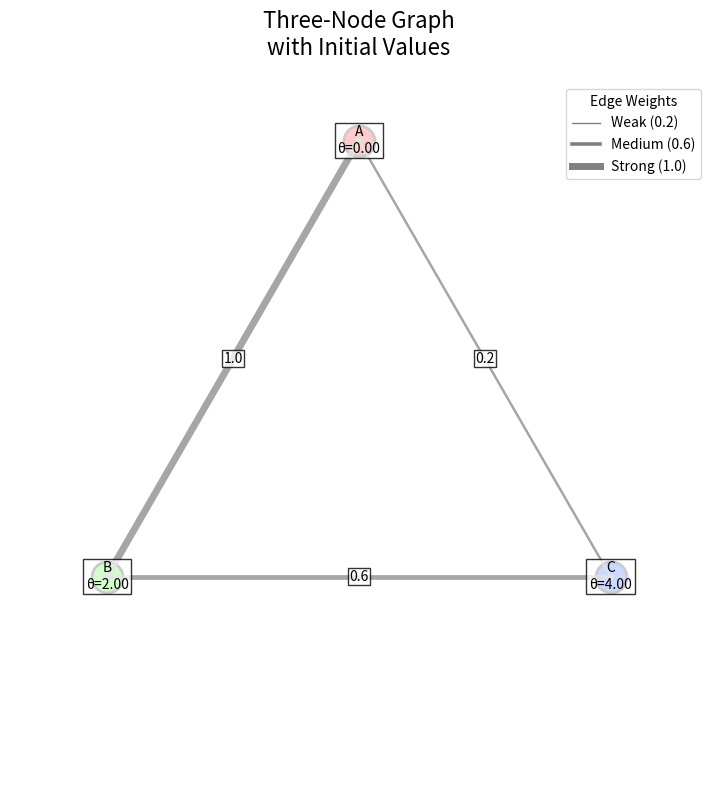
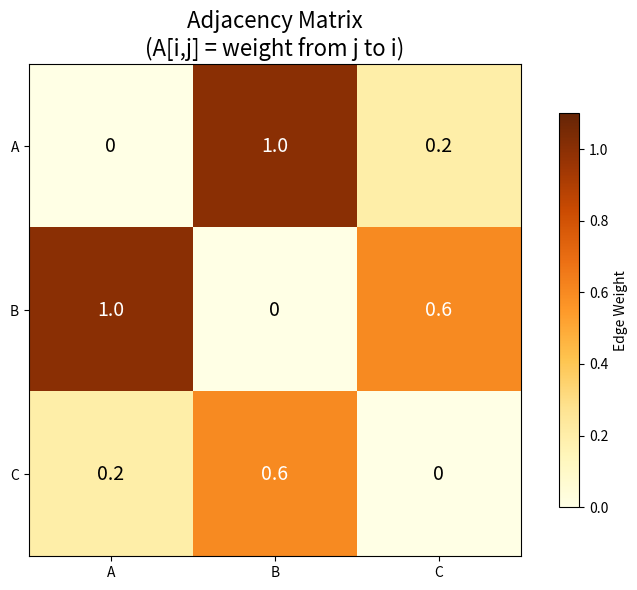
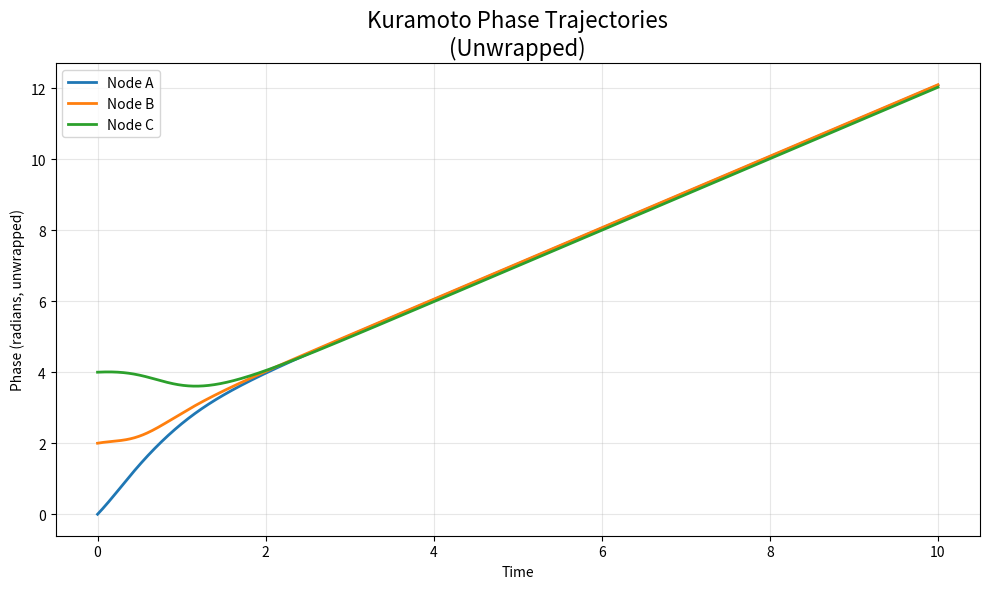
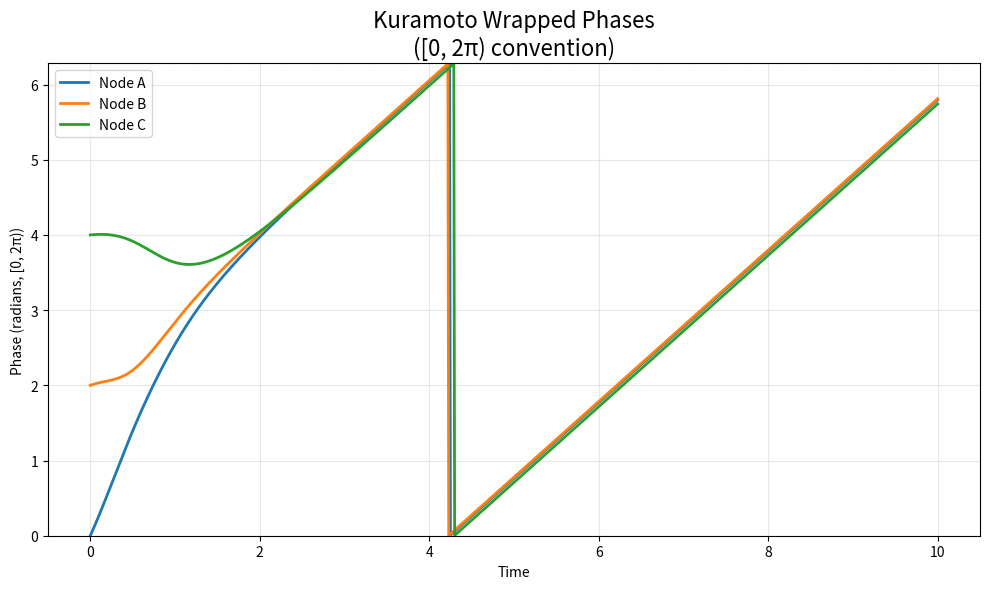
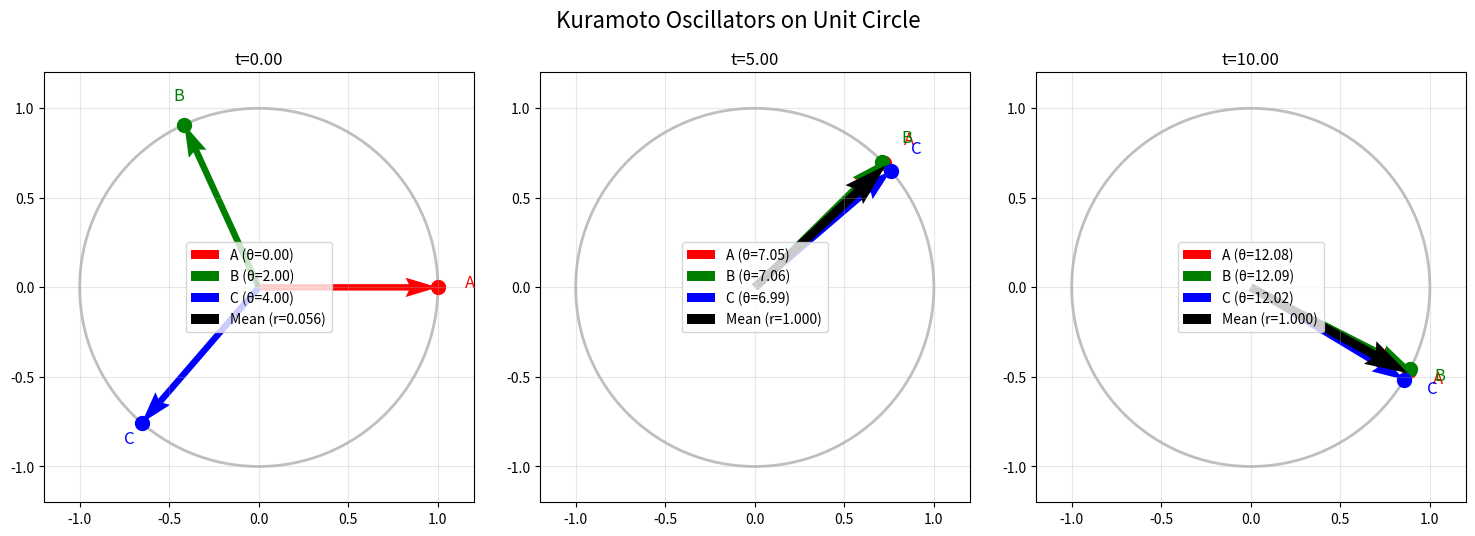
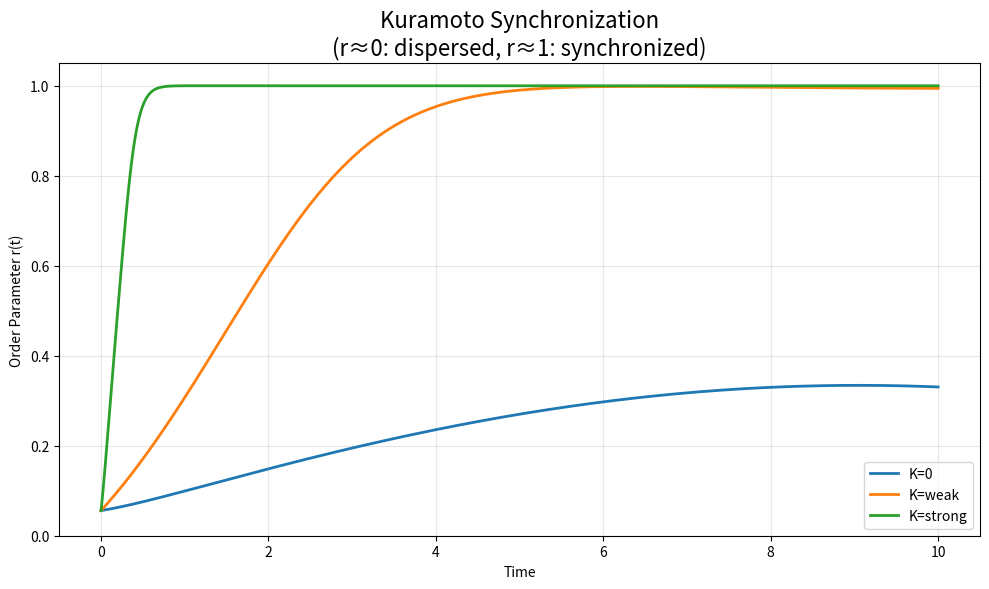
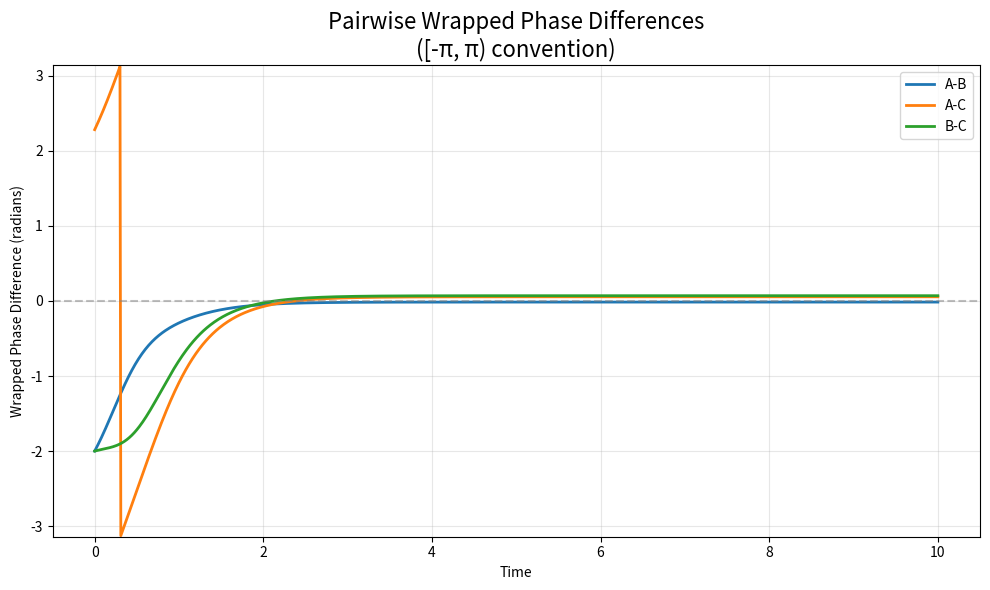
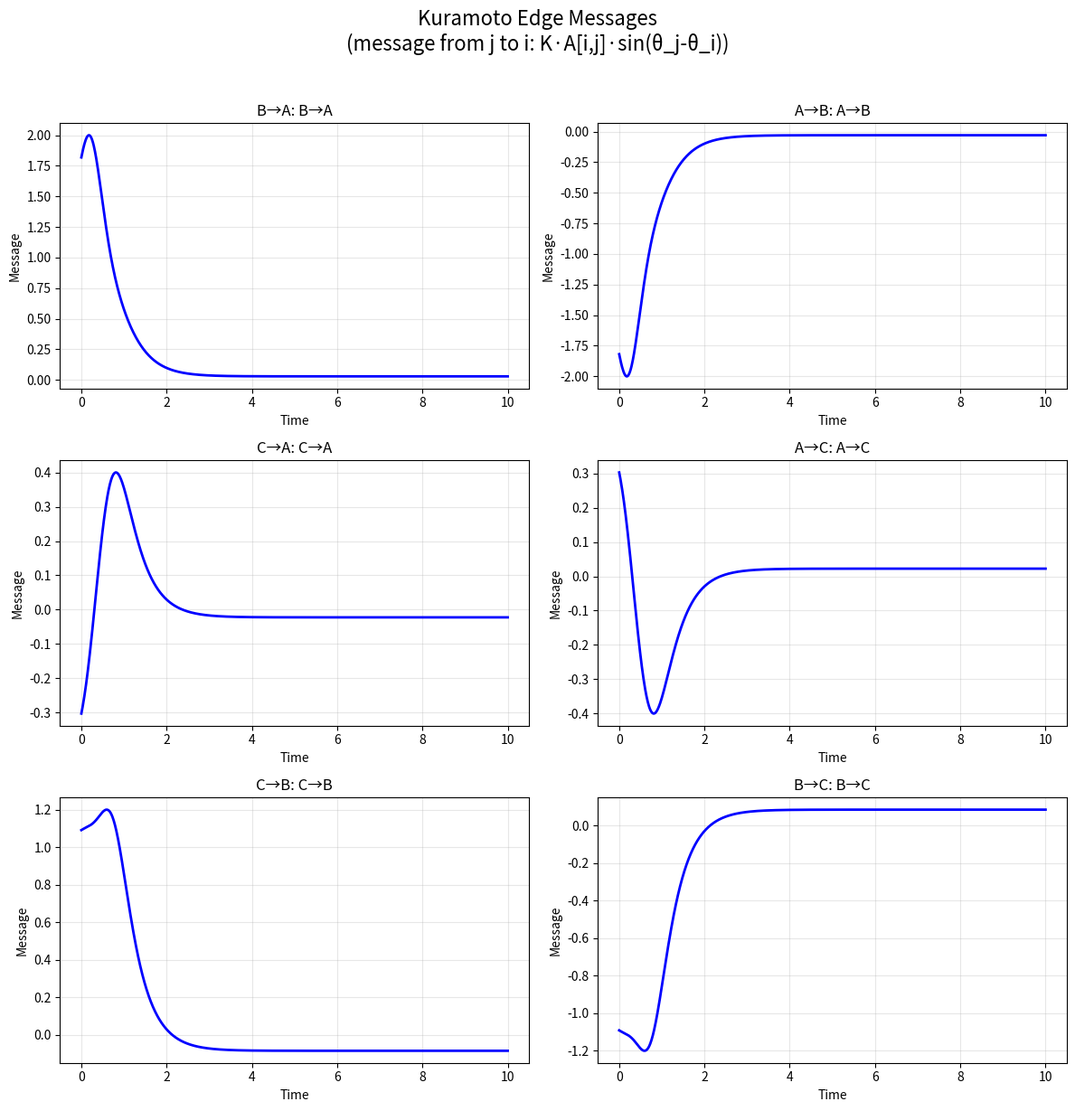
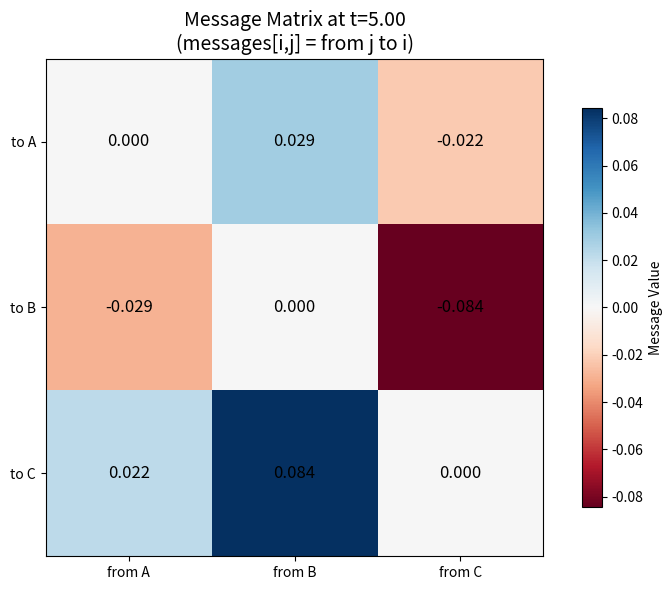
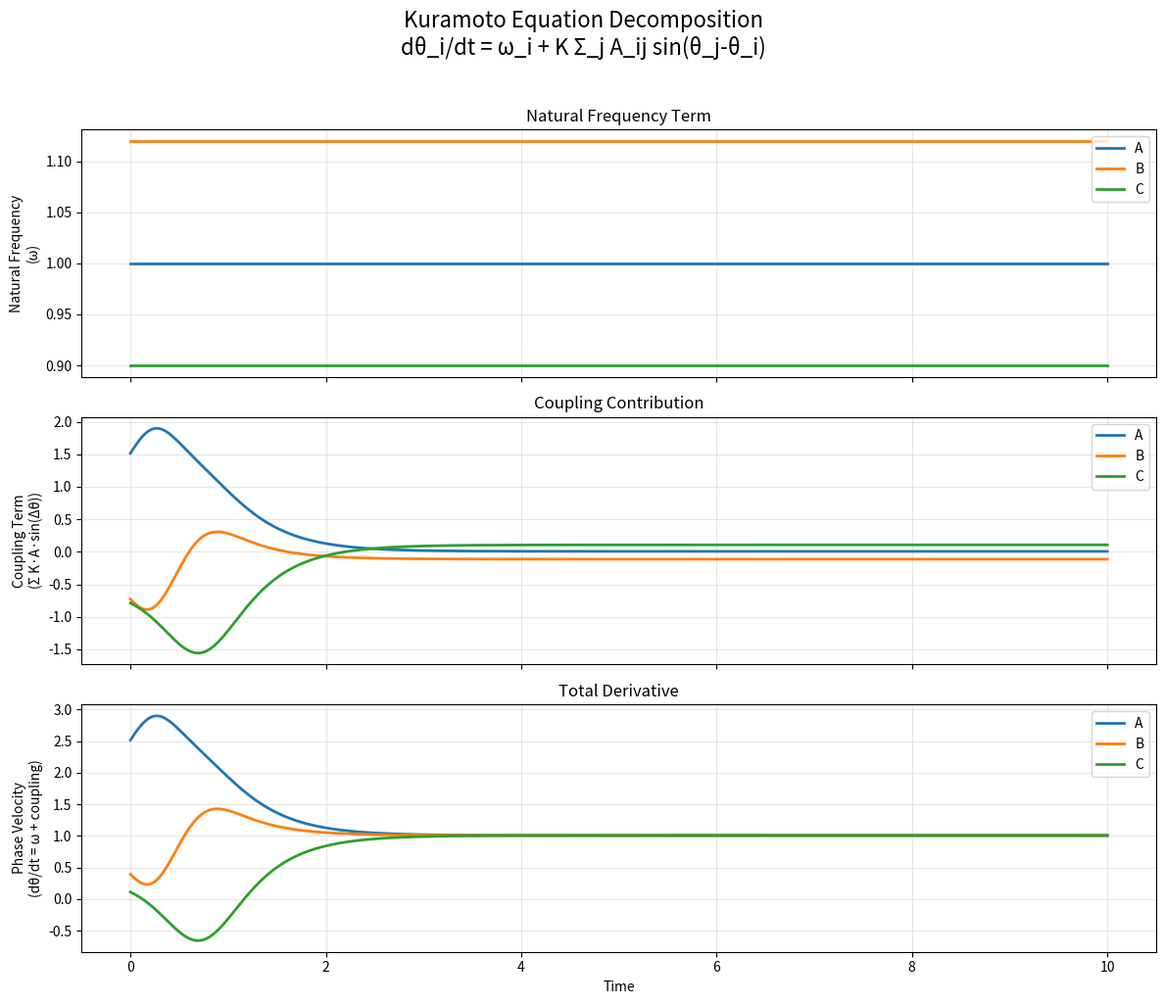
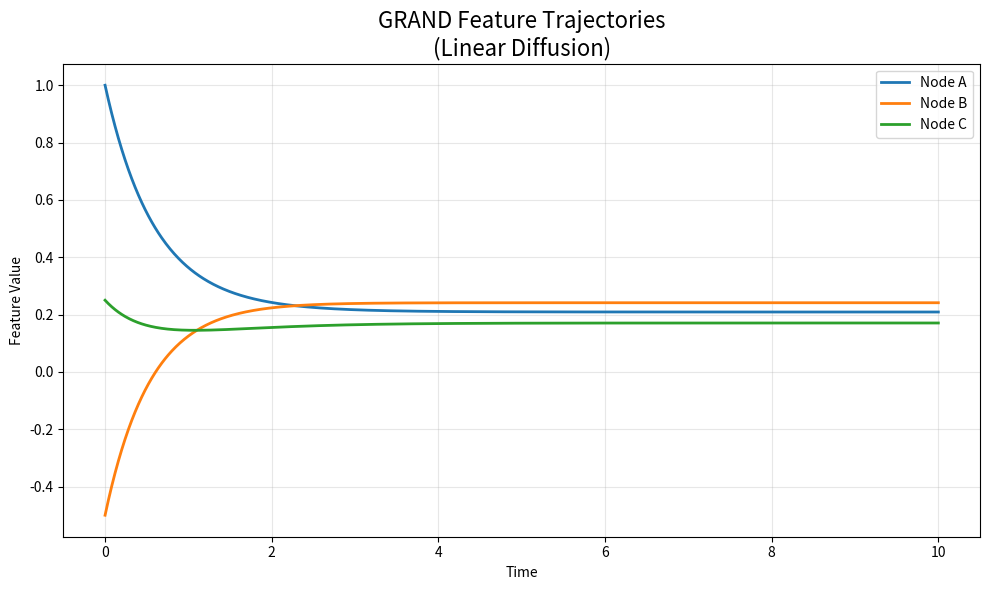
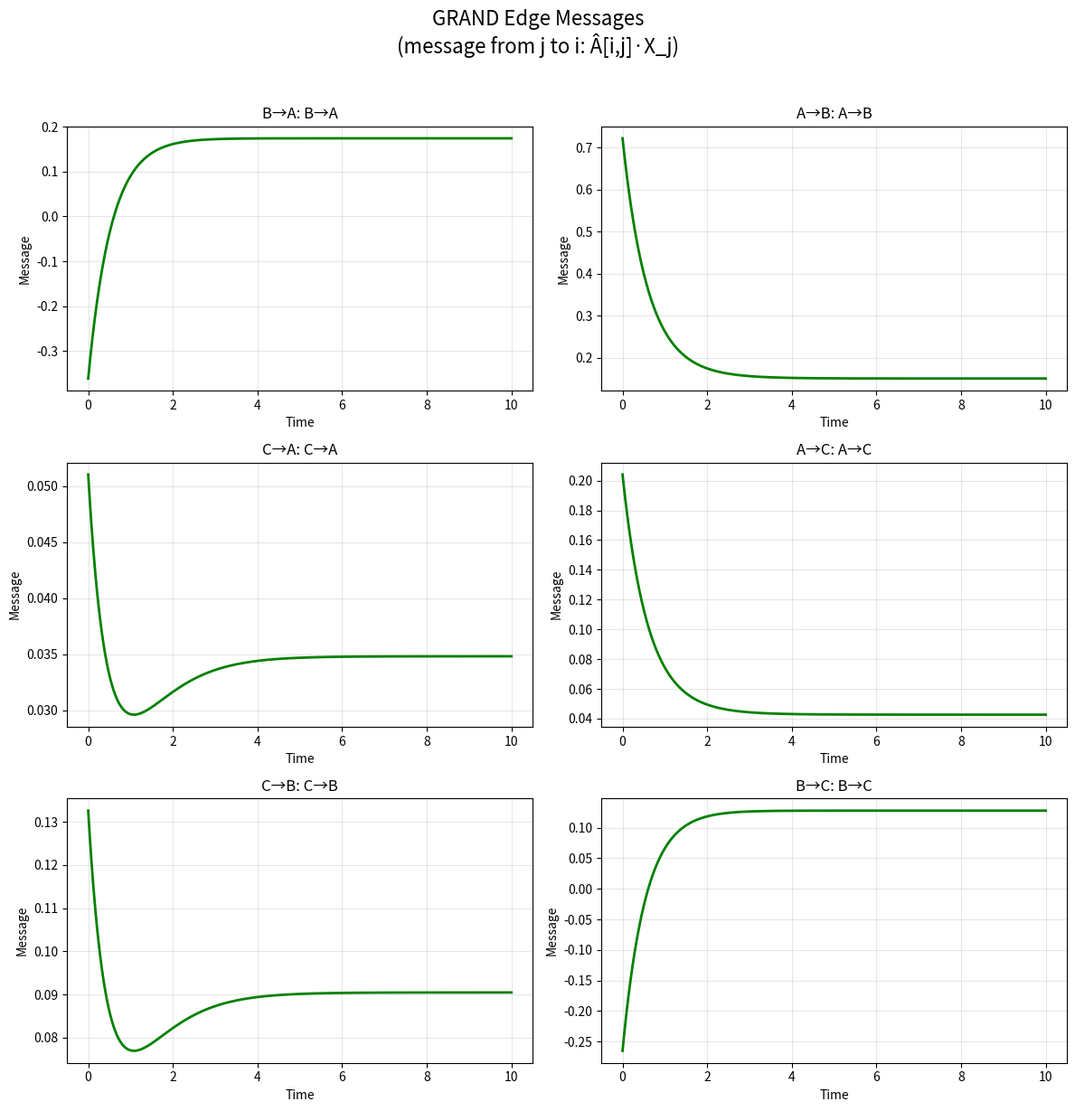
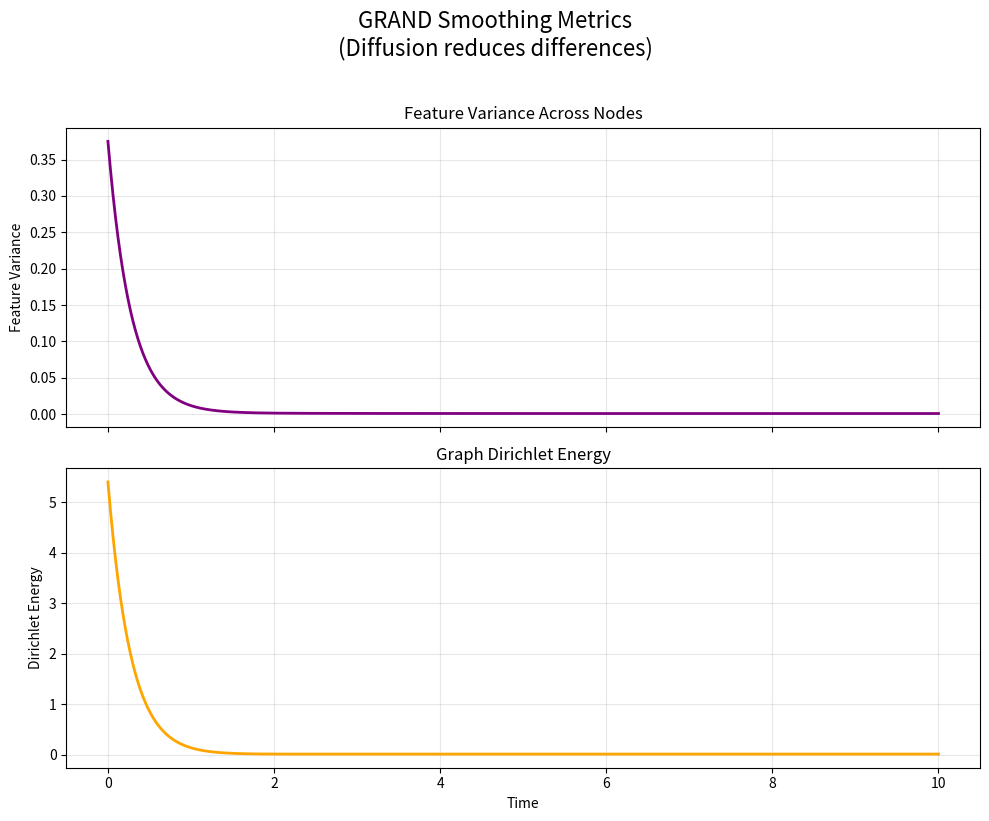
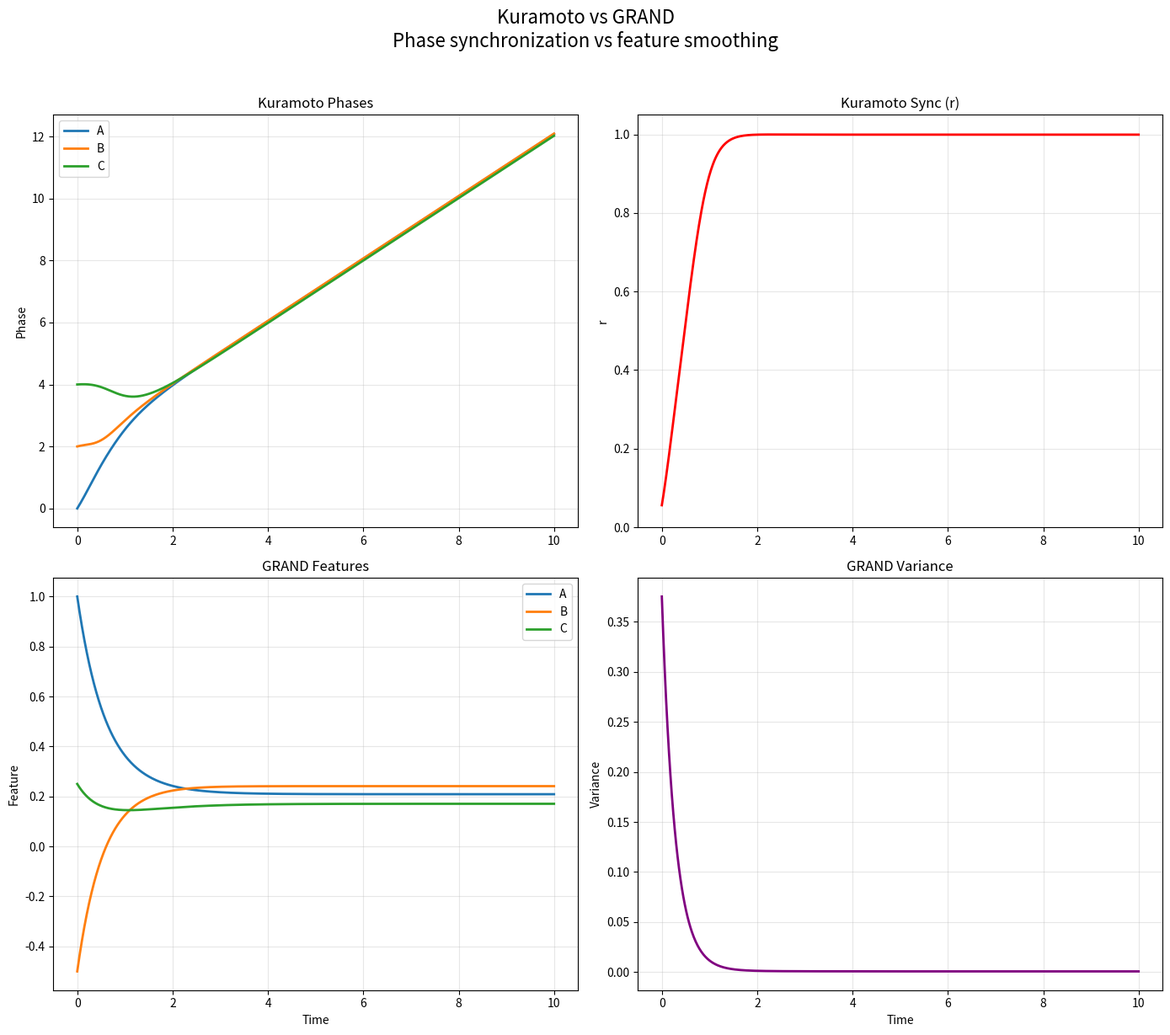

Reproduce these figures in Python, in order.
#!/usr/bin/env python3
"""
Simple KuramoroGNN-GRAND: Educational Graph Dynamics Demonstration

Demonstrates Kuramoto oscillators and GRAND diffusion on a 3-node graph.
Usage: python "Model Simple KuramoroGNN-GRAND/simple_kuramoto_grand.py"
"""

from __future__ import annotations

import argparse
import json
import logging
import math
from dataclasses import dataclass, field
from pathlib import Path
from typing import Any, Callable, Literal, Optional, Tuple

import matplotlib
import numpy as np

matplotlib.use("Agg")
import matplotlib.pyplot as plt
from matplotlib.patches import Circle

logging.basicConfig(level=logging.INFO, format="%(asctime)s - %(levelname)s - %(message)s")
logger = logging.getLogger(__name__)

# =============================================================================
# CONFIGURATION
# =============================================================================

@dataclass(frozen=True)
class GraphConfig:
    adjacency: np.ndarray = field(default_factory=lambda: np.array([[0.0, 1.0, 0.2], [1.0, 0.0, 0.6], [0.2, 0.6, 0.0]], dtype=float))
    node_names: Tuple[str, str, str] = ("A", "B", "C")

@dataclass(frozen=True)
class KuramotoConfig:
    initial_phases: np.ndarray = field(default_factory=lambda: np.array([0.0, 2.0, 4.0], dtype=float))
    natural_frequencies: np.ndarray = field(default_factory=lambda: np.array([1.00, 1.12, 0.90], dtype=float))
    coupling_strength: float = 2.0
    dt: float = 0.01
    duration: float = 10.0

@dataclass(frozen=True)
class GrandConfig:
    initial_features: np.ndarray = field(default_factory=lambda: np.array([1.0, -0.5, 0.25], dtype=float))
    dt: float = 0.01
    duration: float = 10.0

@dataclass
class KuramotoResult:
    times: np.ndarray
    phases: np.ndarray
    phase_velocities: np.ndarray
    message_matrices: np.ndarray
    coupling_terms: np.ndarray
    order_parameters: np.ndarray
    config: KuramotoConfig

@dataclass
class GrandResult:
    times: np.ndarray
    features: np.ndarray
    feature_derivatives: np.ndarray
    message_matrices: np.ndarray
    variances: np.ndarray
    dirichlet_energies: np.ndarray
    normalized_adjacency: np.ndarray
    config: GrandConfig

# =============================================================================
# VALIDATION
# =============================================================================

def validate_adjacency(adj: np.ndarray, node_names: Tuple[str, ...] | None = None) -> None:
    if adj.ndim != 2 or adj.shape[0] != adj.shape[1]:
        raise ValueError(f"Adjacency must be square, got {adj.shape}")
    n = adj.shape[0]
    if node_names is not None and len(node_names) != n:
        raise ValueError(f"Node names length {len(node_names)} != matrix size {n}")
    if not np.all(np.isfinite(adj)):
        raise ValueError("Adjacency contains non-finite values") 
    if not np.allclose(adj, adj.T):
        raise ValueError("Adjacency must be symmetric for undirected graph")
    if not np.all(adj >= 0):
        raise ValueError("Adjacency weights must be nonnegative")
    if not np.allclose(np.diag(adj), 0):
        raise ValueError("Adjacency diagonal must be zero (no self-loops)")

def validate_time_parameters(dt: float, duration: float) -> None:
    if dt <= 0: raise ValueError(f"dt must be positive, got {dt}")
    if duration < 0: raise ValueError(f"duration must be nonnegative, got {duration}")
    if not (math.isfinite(dt) and math.isfinite(duration)):
        raise ValueError("dt and duration must be finite")

# =============================================================================
# GRAPH UTILITIES  
# =============================================================================

def compute_degree_matrix(adj: np.ndarray) -> np.ndarray:
    return np.diag(np.sum(adj, axis=1))

def normalize_adjacency(adj: np.ndarray, method: Literal["symmetric", "row"] = "symmetric") -> np.ndarray:
    n = adj.shape[0]
    deg = np.diag(np.sum(adj, axis=1))
    if method == "symmetric":
        deg_inv_sqrt = np.array([1.0/np.sqrt(deg[i,i]) if deg[i,i] > 0 else 0.0 for i in range(n)])
        return np.diag(deg_inv_sqrt) @ adj @ np.diag(deg_inv_sqrt)
    else:
        deg_inv = np.array([1.0/deg[i,i] if deg[i,i] > 0 else 0.0 for i in range(n)])
        return np.diag(deg_inv) @ adj

def compute_laplacian(adj: np.ndarray, normalized: bool = False) -> np.ndarray:
    deg = compute_degree_matrix(adj)
    if normalized:
        return np.eye(adj.shape[0]) - normalize_adjacency(adj, "symmetric")
    return deg - adj

# =============================================================================
# KURAMOTO FUNCTIONS
# =============================================================================

def kuramoto_message_matrix(phases: np.ndarray, adj: np.ndarray, K: float) -> np.ndarray:
    # messages[i,j] = K * A[i,j] * sin(theta_j - theta_i) - message from j to i
    phase_diff = phases[np.newaxis, :] - phases[:, np.newaxis]  # (3,3): diff[i,j] = theta_j - theta_i
    return K * adj * np.sin(phase_diff)

def kuramoto_derivative(phases: np.ndarray, omega: np.ndarray, adj: np.ndarray, K: float) -> Tuple[np.ndarray, np.ndarray, np.ndarray]:
    messages = kuramoto_message_matrix(phases, adj, K)
    coupling_terms = np.sum(messages, axis=1)  # Sum over j
    return omega + coupling_terms, messages, coupling_terms

def kuramoto_order_parameter(phases: np.ndarray) -> float | np.ndarray:
    if phases.ndim == 1:
        return float(np.abs(np.mean(np.exp(1j * phases))))
    return np.abs(np.sum(np.exp(1j * phases), axis=1)) / phases.shape[1]

def wrapped_phase_difference(diff: float, convention: Literal["pi", "2pi"] = "pi") -> float:
    return float((diff + np.pi) % (2 * np.pi) - np.pi) if convention == "pi" else float(diff % (2 * np.pi))

# =============================================================================
# GRAND FUNCTIONS
# =============================================================================

def grand_message_matrix(features: np.ndarray, adj_norm: np.ndarray) -> np.ndarray:
    return adj_norm * features[np.newaxis, :]  # messages[i,j] = A_norm[i,j] * X_j - message from j to i

def grand_derivative(features: np.ndarray, adj_norm: np.ndarray) -> Tuple[np.ndarray, np.ndarray, np.ndarray]:
    messages = grand_message_matrix(features, adj_norm)
    aggregated = np.sum(messages, axis=1)
    return aggregated - features, messages, aggregated  # dX/dt = (A_norm - I) * X

def dirichlet_energy(features: np.ndarray, adj: np.ndarray) -> float:
    energy = 0.0
    n = features.shape[0]
    for i in range(n):
        for j in range(n):
            energy += adj[i, j] * (features[i] - features[j]) ** 2
    return float(energy)

# =============================================================================
# NUMERICAL INTEGRATION
# =============================================================================

def euler_integrate(func: Callable, initial: np.ndarray, dt: float, duration: float, *args, **kwargs) -> Tuple[np.ndarray, np.ndarray]:
    validate_time_parameters(dt, duration)
    n_steps = int(duration / dt) + 1
    times = np.linspace(0, duration, n_steps)
    trajectory = np.zeros((n_steps, initial.shape[0]))
    trajectory[0] = initial
    current = initial.copy()
    for step in range(1, n_steps):
        deriv = func(current, *args, **kwargs)
        if not np.all(np.isfinite(deriv)): raise RuntimeError(f"Non-finite derivative at t={times[step-1]}")
        current = current + dt * deriv
        if not np.all(np.isfinite(current)): raise RuntimeError(f"Non-finite state at t={times[step]}")
        trajectory[step] = current
    return times, trajectory

def rk4_integrate(func: Callable, initial: np.ndarray, dt: float, duration: float, *args, **kwargs) -> Tuple[np.ndarray, np.ndarray]:
    validate_time_parameters(dt, duration)
    n_steps = int(duration / dt) + 1
    times = np.linspace(0, duration, n_steps)
    trajectory = np.zeros((n_steps, initial.shape[0]))
    trajectory[0] = initial
    current = initial.copy()
    for step in range(1, n_steps):
        k1 = func(current, *args, **kwargs)
        k2 = func(current + 0.5 * dt * k1, *args, **kwargs)
        k3 = func(current + 0.5 * dt * k2, *args, **kwargs)  
        k4 = func(current + dt * k3, *args, **kwargs)
        for k in [k1, k2, k3, k4]:
            if not np.all(np.isfinite(k)): raise RuntimeError("Non-finite RK4 stage")
        current = current + (dt / 6.0) * (k1 + 2 * k2 + 2 * k3 + k4)
        if not np.all(np.isfinite(current)): raise RuntimeError("Non-finite state")
        trajectory[step] = current
    return times, trajectory

# =============================================================================
# SIMULATION
# =============================================================================

def simulate_kuramoto(config: KuramotoConfig, graph: GraphConfig, integrator: str = "euler") -> KuramotoResult:
    logger.info("Starting Kuramoto simulation")
    validate_adjacency(graph.adjacency, graph.node_names)
    validate_time_parameters(config.dt, config.duration)
    n = graph.adjacency.shape[0]
    if len(config.initial_phases) != n or len(config.natural_frequencies) != n:
        raise ValueError(f"Config dimensions don't match graph size {n}")
    
    def deriv(phases):
        d, _, _ = kuramoto_derivative(phases, config.natural_frequencies, graph.adjacency, config.coupling_strength)
        return d
    
    if integrator == "euler":
        times, phases = euler_integrate(deriv, config.initial_phases, config.dt, config.duration)
    else:
        times, phases = rk4_integrate(deriv, config.initial_phases, config.dt, config.duration)
    
    n_times = len(times)
    phase_vels = np.zeros((n_times, n))
    msg_matrices = np.zeros((n_times, n, n))
    coupling_terms = np.zeros((n_times, n)) 
    order_params = np.zeros(n_times)
    
    for t_idx in range(n_times):
        p = phases[t_idx]
        d, m, c = kuramoto_derivative(p, config.natural_frequencies, graph.adjacency, config.coupling_strength)
        phase_vels[t_idx] = d
        msg_matrices[t_idx] = m
        coupling_terms[t_idx] = c
        order_params[t_idx] = kuramoto_order_parameter(p)
    
    return KuramotoResult(times, phases, phase_vels, msg_matrices, coupling_terms, order_params, config)

def simulate_grand(config: GrandConfig, graph: GraphConfig, integrator: str = "euler", method: str = "symmetric") -> GrandResult:
    logger.info("Starting GRAND simulation")
    validate_adjacency(graph.adjacency, graph.node_names)
    validate_time_parameters(config.dt, config.duration)
    n = graph.adjacency.shape[0]
    if len(config.initial_features) != n:
        raise ValueError(f"Config dimensions don't match graph size {n}")
    
    adj_norm = normalize_adjacency(graph.adjacency, "symmetric" if method == "symmetric" else "row")
    
    def deriv(features):
        d, _, _ = grand_derivative(features, adj_norm)
        return d
    
    if integrator == "euler":
        times, features = euler_integrate(deriv, config.initial_features, config.dt, config.duration)
    else:
        times, features = rk4_integrate(deriv, config.initial_features, config.dt, config.duration)
    
    n_times = len(times)
    feat_derivs = np.zeros((n_times, n))
    msg_matrices = np.zeros((n_times, n, n))
    variances = np.zeros(n_times)
    energies = np.zeros(n_times)
    
    for t_idx in range(n_times):
        f = features[t_idx]
        d, m, _ = grand_derivative(f, adj_norm)
        feat_derivs[t_idx] = d
        msg_matrices[t_idx] = m
        variances[t_idx] = np.var(f)
        energies[t_idx] = dirichlet_energy(f, graph.adjacency)
    
    return GrandResult(times, features, feat_derivs, msg_matrices, variances, energies, adj_norm, config)


# =============================================================================
# VISUALIZATION FUNCTIONS
# =============================================================================

def save_plot(fig, filename, dpi=150):
    """Save plot with tight layout and close it."""
    fig.tight_layout()
    fig.savefig(filename, dpi=dpi, bbox_inches="tight")
    plt.close(fig)
    logger.info(f"Saved: {filename}")

def plot_graph(graph, phases=None, features=None, filename=None):
    """Plot 3-node graph with edge weights."""
    fig, ax = plt.subplots(figsize=(10, 8))
    names = list(graph.node_names)
    adj = graph.adjacency
    pos = {names[0]: (0, 1), names[1]: (-0.866, -0.5), names[2]: (0.866, -0.5)}
    
    # Edges
    for i in range(3):
        for j in range(i+1, 3):
            w = adj[i, j]
            if w > 0:
                s, e = pos[names[i]], pos[names[j]]
                lw = 1 + 4*w
                ax.plot([s[0], e[0]], [s[1], e[1]], color="gray", linewidth=lw, alpha=0.7)
                m = ((s[0]+e[0])/2, (s[1]+e[1])/2)
                ax.text(m[0], m[1], f"{w:.1f}", ha="center", va="center", 
                       bbox=dict(facecolor="white", alpha=0.8, pad=1))
    
    # Nodes
    for i, name in enumerate(names):
        x, y = pos[name]
        if phases is not None:
            color = plt.cm.hsv((phases[i] % (2*np.pi)) / (2*np.pi))
            label = f"{name}\nθ={phases[i]:.2f}"
        elif features is not None:
            norm = (features[i] - min(features)) / (max(features) - min(features) + 1e-10)
            color = plt.cm.coolwarm(norm)
            label = f"{name}\nX={features[i]:.2f}"
        else:
            color = "lightgray"; label = name
        ax.scatter([x], [y], s=500, c=[color], edgecolor="black", linewidth=2)
        ax.text(x, y, label, ha="center", va="center", 
               bbox=dict(facecolor="white", alpha=0.8, pad=2))
    
    from matplotlib.lines import Line2D
    ax.legend(handles=[Line2D([0],[0],color="gray",lw=1,label="Weak (0.2)"),
                      Line2D([0],[0],color="gray",lw=2.6,label="Medium (0.6)"),
                      Line2D([0],[0],color="gray",lw=5,label="Strong (1.0)")],
           loc="upper right", title="Edge Weights")
    ax.set_xlim(-1.2, 1.2); ax.set_ylim(-1.2, 1.2)
    ax.set_aspect("equal"); ax.axis("off")
    ax.set_title("Three-Node Graph\nwith Initial Values", fontsize=16, pad=20)
    if filename: save_plot(fig, filename)
    return fig

def plot_adjacency(graph, filename=None):
    """Plot adjacency matrix heatmap."""
    fig, ax = plt.subplots(figsize=(8, 6))
    adj = graph.adjacency
    names = list(graph.node_names)
    im = ax.imshow(adj, cmap="YlOrBr", vmin=0, vmax=max(adj.flatten())*1.1)
    for i in range(3):
        for j in range(3):
            txt = f"{adj[i,j]:.1f}" if i != j else "0"
            color = "black" if adj[i,j] < 0.5 else "white"
            ax.text(j, i, txt, ha="center", va="center", color=color, fontsize=14)
    ax.set_xticks(range(3)); ax.set_yticks(range(3))
    ax.set_xticklabels(names); ax.set_yticklabels(names)
    ax.set_title("Adjacency Matrix\n(A[i,j] = weight from j to i)", fontsize=16)
    fig.colorbar(im, ax=ax, shrink=0.8).set_label("Edge Weight")
    if filename: save_plot(fig, filename)
    return fig

def plot_phase_trajectories(result, graph, filename=None):
    """Plot unwrapped phase trajectories."""
    fig, ax = plt.subplots(figsize=(10, 6))
    for i, name in enumerate(graph.node_names):
        ax.plot(result.times, result.phases[:, i], label=f"Node {name}", linewidth=2)
    ax.set_xlabel("Time"); ax.set_ylabel("Phase (radians, unwrapped)")
    ax.set_title("Kuramoto Phase Trajectories\n(Unwrapped)", fontsize=16)
    ax.legend(); ax.grid(True, alpha=0.3)
    if filename: save_plot(fig, filename)
    return fig

def plot_wrapped_phases(result, graph, filename=None):
    """Plot wrapped phases [0, 2π)."""
    fig, ax = plt.subplots(figsize=(10, 6))
    wrapped = result.phases % (2 * np.pi)
    for i, name in enumerate(graph.node_names):
        ax.plot(result.times, wrapped[:, i], label=f"Node {name}", linewidth=2)
    ax.set_xlabel("Time"); ax.set_ylabel("Phase (radians, [0, 2π))")
    ax.set_title("Kuramoto Wrapped Phases\n([0, 2π) convention)", fontsize=16)
    ax.legend(); ax.grid(True, alpha=0.3); ax.set_ylim(0, 2*np.pi)
    ax.axhline(y=2*np.pi, color="gray", linestyle="--", alpha=0.5)
    if filename: save_plot(fig, filename)
    return fig

def plot_unit_circle(result, graph, times=None, filename=None):
    """Plot oscillators on unit circle at snapshots."""
    if times is None:
        times = [0.0, result.times[len(result.times)//4], result.times[-1]]
    fig, axes = plt.subplots(1, len(times), figsize=(5*len(times), 5))
    if len(times) == 1: axes = [axes]
    colors = ["red", "green", "blue"]; names = list(graph.node_names)
    
    for ax_idx, t in enumerate(times):
        ax = axes[ax_idx]; t_idx = np.argmin(np.abs(result.times - t))
        phases = result.phases[t_idx]; r = result.order_parameters[t_idx]
        circle = Circle((0,0), 1, fill=False, color="gray", linewidth=2, alpha=0.5)
        ax.add_patch(circle)
        for i, (name, phase) in enumerate(zip(names, phases)):
            x, y = np.cos(phase), np.sin(phase)
            ax.quiver(0, 0, x, y, angles="xy", scale=1, scale_units="xy",
                     color=colors[i], width=0.015, label=f"{name} (θ={phase:.2f})")
            ax.scatter([x], [y], color=colors[i], s=100)
            ax.text(x*1.15, y*1.15, name, color=colors[i], fontsize=12)
        mx, my = np.mean(np.cos(phases)), np.mean(np.sin(phases))
        if mx**2 + my**2 > 1e-10:
            ax.quiver(0,0,mx,my,angles="xy",scale=1,scale_units="xy",
                     color="black",width=0.02,label=f"Mean (r={r:.3f})")
        ax.set_xlim(-1.2, 1.2); ax.set_ylim(-1.2, 1.2); ax.set_aspect("equal")
        ax.set_title(f"t={t:.2f}"); ax.grid(True, alpha=0.3); ax.legend()
    fig.suptitle("Kuramoto Oscillators on Unit Circle", fontsize=16, y=1.02)
    if filename: save_plot(fig, filename)
    return fig

def plot_order_parameter(results, graph, filename=None):
    """Plot order parameter for different couplings."""
    fig, ax = plt.subplots(figsize=(10, 6))
    for label, result in results.items():
        ax.plot(result.times, result.order_parameters, label=label, linewidth=2)
    ax.set_xlabel("Time"); ax.set_ylabel("Order Parameter r(t)")
    ax.set_title("Kuramoto Synchronization\n(r≈0: dispersed, r≈1: synchronized)", fontsize=16)
    ax.legend(); ax.grid(True, alpha=0.3); ax.set_ylim(0, 1.05)
    if filename: save_plot(fig, filename)
    return fig


def plot_pairwise_diffs(result, graph, filename=None):
    """Plot wrapped phase differences between all pairs."""
    fig, ax = plt.subplots(figsize=(10, 6))
    pairs = [("A-B", 0, 1), ("A-C", 0, 2), ("B-C", 1, 2)]
    for name, i, j in pairs:
        diff = result.phases[:, i] - result.phases[:, j]
        wrapped = np.array([wrapped_phase_difference(d, "pi") for d in diff])
        ax.plot(result.times, wrapped, label=name, linewidth=2)
    ax.set_xlabel("Time"); ax.set_ylabel("Wrapped Phase Difference (radians)")
    ax.set_title("Pairwise Wrapped Phase Differences\n([-π, π) convention)", fontsize=16)
    ax.legend(); ax.grid(True, alpha=0.3); ax.axhline(0, color="gray", linestyle="--", alpha=0.5)
    ax.set_ylim(-np.pi, np.pi)
    if filename: save_plot(fig, filename)
    return fig

def plot_edge_messages(result, graph, filename=None):
    """Plot edge messages over time."""
    fig, axes = plt.subplots(3, 2, figsize=(12, 12))
    axes_flat = axes.flatten()
    names = list(graph.node_names)
    edges = [("B→A", 0, 1), ("A→B", 1, 0), ("C→A", 0, 2), ("A→C", 2, 0), ("C→B", 1, 2), ("B→C", 2, 1)]
    
    for idx, (label, i, j) in enumerate(edges):
        ax = axes_flat[idx]
        msgs = result.message_matrices[:, i, j]
        ax.plot(result.times, msgs, color="blue", linewidth=2)
        ax.set_xlabel("Time"); ax.set_ylabel("Message")
        ax.set_title(f"{label}: {names[j]}→{names[i]}", fontsize=12)
        ax.grid(True, alpha=0.3)
    
    fig.suptitle("Kuramoto Edge Messages\n(message from j to i: K·A[i,j]·sin(θ_j-θ_i))", fontsize=16, y=1.02)
    if filename: save_plot(fig, filename)
    return fig

def plot_message_snapshot(result, graph, t=None, filename=None):
    """Plot message matrix snapshot."""
    if t is None: t = result.times[len(result.times)//2]
    t_idx = np.argmin(np.abs(result.times - t))
    msgs = result.message_matrices[t_idx]
    
    fig, ax = plt.subplots(figsize=(8, 6))
    names = list(graph.node_names)
    im = ax.imshow(msgs, cmap="RdBu", vmin=-abs(msgs).max(), vmax=abs(msgs).max())
    for i in range(3):
        for j in range(3):
            ax.text(j, i, f"{msgs[i,j]:.3f}", ha="center", va="center", 
                   color="black" if abs(msgs[i,j]) < 0.5 else "white", fontsize=12)
    ax.set_xticks(range(3)); ax.set_yticks(range(3))
    ax.set_xticklabels([f"from {n}" for n in names]); ax.set_yticklabels([f"to {n}" for n in names])
    ax.set_title(f"Message Matrix at t={t:.2f}\n(messages[i,j] = from j to i)", fontsize=14)
    fig.colorbar(im, ax=ax, shrink=0.8).set_label("Message Value")
    if filename: save_plot(fig, filename)
    return fig

def plot_frequency_coupling(result, graph, filename=None):
    """Plot freq vs coupling vs total derivative."""
    fig, axes = plt.subplots(3, 1, figsize=(12, 10), sharex=True)
    names = list(graph.node_names)
    omega = result.config.natural_frequencies
    
    for i, name in enumerate(names):
        nat = omega[i] * np.ones_like(result.times)
        axes[0].plot(result.times, nat, label=name, linewidth=2)
        axes[1].plot(result.times, result.coupling_terms[:, i], label=name, linewidth=2)
        axes[2].plot(result.times, result.phase_velocities[:, i], label=name, linewidth=2)
    
    axes[0].set_ylabel("Natural Frequency\n(ω)"); axes[0].set_title("Natural Frequency Term")
    axes[1].set_ylabel("Coupling Term\n(Σ K·A·sin(Δθ))"); axes[1].set_title("Coupling Contribution") 
    axes[2].set_ylabel("Phase Velocity\n(dθ/dt = ω + coupling)"); axes[2].set_xlabel("Time"); axes[2].set_title("Total Derivative")
    for ax in axes: ax.legend(); ax.grid(True, alpha=0.3)
    fig.suptitle("Kuramoto Equation Decomposition\ndθ_i/dt = ω_i + K Σ_j A_ij sin(θ_j-θ_i)", fontsize=16, y=1.02)
    if filename: save_plot(fig, filename)
    return fig

def plot_grand_trajectories(result, graph, filename=None):
    """Plot GRAND feature trajectories."""
    fig, ax = plt.subplots(figsize=(10, 6))
    for i, name in enumerate(graph.node_names):
        ax.plot(result.times, result.features[:, i], label=f"Node {name}", linewidth=2)
    ax.set_xlabel("Time"); ax.set_ylabel("Feature Value")
    ax.set_title("GRAND Feature Trajectories\n(Linear Diffusion)", fontsize=16)
    ax.legend(); ax.grid(True, alpha=0.3)
    if filename: save_plot(fig, filename)
    return fig

def plot_grand_edge_messages(result, graph, filename=None):
    """Plot GRAND edge messages."""
    fig, axes = plt.subplots(3, 2, figsize=(12, 12))
    axes_flat = axes.flatten()
    names = list(graph.node_names)
    edges = [("B→A", 0, 1), ("A→B", 1, 0), ("C→A", 0, 2), ("A→C", 2, 0), ("C→B", 1, 2), ("B→C", 2, 1)]
    
    for idx, (label, i, j) in enumerate(edges):
        ax = axes_flat[idx]
        msgs = result.message_matrices[:, i, j]
        ax.plot(result.times, msgs, color="green", linewidth=2)
        ax.set_xlabel("Time"); ax.set_ylabel("Message")
        ax.set_title(f"{label}: {names[j]}→{names[i]}", fontsize=12)
        ax.grid(True, alpha=0.3)
    
    fig.suptitle("GRAND Edge Messages\n(message from j to i: Â[i,j]·X_j)", fontsize=16, y=1.02)
    if filename: save_plot(fig, filename)
    return fig

def plot_grand_metrics(result, graph, filename=None):
    """Plot variance and Dirichlet energy."""
    fig, axes = plt.subplots(2, 1, figsize=(10, 8), sharex=True)
    axes[0].plot(result.times, result.variances, color="purple", linewidth=2)
    axes[0].set_ylabel("Feature Variance"); axes[0].set_title("Feature Variance Across Nodes")
    axes[1].plot(result.times, result.dirichlet_energies, color="orange", linewidth=2)
    axes[1].set_ylabel("Dirichlet Energy"); axes[1].set_xlabel("Time"); axes[1].set_title("Graph Dirichlet Energy")
    for ax in axes: ax.grid(True, alpha=0.3)
    fig.suptitle("GRAND Smoothing Metrics\n(Diffusion reduces differences)", fontsize=16, y=1.02)
    if filename: save_plot(fig, filename)
    return fig

def plot_comparison(kur_result, grand_result, graph, filename=None):
    """Compare Kuramoto and GRAND."""
    fig, axes = plt.subplots(2, 2, figsize=(14, 12))
    names = list(graph.node_names)
    
    for i, name in enumerate(names):
        axes[0,0].plot(kur_result.times, kur_result.phases[:, i], label=name, linewidth=2)
    axes[0,0].set_title("Kuramoto Phases"); axes[0,0].set_ylabel("Phase"); axes[0,0].legend()
    
    axes[0,1].plot(kur_result.times, kur_result.order_parameters, color="red", linewidth=2)
    axes[0,1].set_title("Kuramoto Sync (r)"); axes[0,1].set_ylabel("r"); axes[0,1].set_ylim(0, 1.05)
    
    for i, name in enumerate(names):
        axes[1,0].plot(grand_result.times, grand_result.features[:, i], label=name, linewidth=2)
    axes[1,0].set_title("GRAND Features"); axes[1,0].set_ylabel("Feature"); axes[1,0].set_xlabel("Time"); axes[1,0].legend()
    
    axes[1,1].plot(grand_result.times, grand_result.variances, color="purple", linewidth=2)
    axes[1,1].set_title("GRAND Variance"); axes[1,1].set_ylabel("Variance"); axes[1,1].set_xlabel("Time")
    
    for ax in axes.flatten(): ax.grid(True, alpha=0.3)
    fig.suptitle("Kuramoto vs GRAND\nPhase synchronization vs feature smoothing", fontsize=16, y=1.02)
    if filename: save_plot(fig, filename)
    return fig


# =============================================================================
# DATA EXPORT
# =============================================================================

def save_json(summary: dict, filename: Path):
    """Save JSON summary."""
    def convert(o):
        if isinstance(o, np.ndarray): return o.tolist()
        if isinstance(o, Path): return str(o)
        return str(o)
    with open(filename, "w") as f:
        json.dump(summary, f, indent=2, default=convert)
    logger.info(f"Saved: {filename}")

def save_csv(data: np.ndarray, columns: list, filename: Path):
    """Save CSV using pandas."""
    try:
        import pandas as pd
        pd.DataFrame(data, columns=columns).to_csv(filename, index=False)
        logger.info(f"Saved: {filename}")
    except ImportError:
        logger.warning("Pandas not available, skipping CSV export")


# =============================================================================
# CLI AND MAIN
# =============================================================================

def parse_args():
    parser = argparse.ArgumentParser(
        description="Simple KuramoroGNN-GRAND: Educational Graph Dynamics",
        formatter_class=argparse.RawDescriptionHelpFormatter,
    )
    parser.add_argument("--output-dir", type=str, default="Model Simple KuramoroGNN-GRAND/results",
                        help="Output directory")
    parser.add_argument("--seed", type=int, default=42, help="Random seed")
    parser.add_argument("--duration", type=float, default=10.0, help="Simulation duration")
    parser.add_argument("--dt", type=float, default=0.01, help="Time step")
    parser.add_argument("--integrator", choices=["euler", "rk4"], default="euler", help="Integration method")
    parser.add_argument("--coupling", type=float, default=2.0, help="Default coupling strength")
    parser.add_argument("--weak-coupling", type=float, default=0.5, help="Weak coupling")
    parser.add_argument("--strong-coupling", type=float, default=5.0, help="Strong coupling")
    parser.add_argument("--edge-ab", type=float, default=1.0, help="Edge weight A-B")
    parser.add_argument("--edge-bc", type=float, default=0.6, help="Edge weight B-C")
    parser.add_argument("--edge-ac", type=float, default=0.2, help="Edge weight A-C")
    parser.add_argument("--quick", action="store_true", help="Quick mode (short duration)")
    return parser.parse_args()


def main():
    args = parse_args()
    np.random.seed(args.seed)
    
    if args.quick:
        args.duration = 2.0
        args.dt = 0.05
    
    output_dir = Path(args.output_dir)
    output_dir.mkdir(parents=True, exist_ok=True)
    
    # Create graph
    adj = np.array([[0.0, args.edge_ab, args.edge_ac],
                    [args.edge_ab, 0.0, args.edge_bc],
                    [args.edge_ac, args.edge_bc, 0.0]], dtype=float)
    graph = GraphConfig(adjacency=adj)
    validate_adjacency(graph.adjacency, graph.node_names)
    
    logger.info(f"Graph: {graph.node_names}")
    logger.info(f"Adjacency:\n{graph.adjacency}")
    
    # Run simulations
    logger.info("Running Kuramoto simulations...")
    kur_results = {}
    
    for label, K in [("K=0", 0.0), ("K=weak", args.weak_coupling), ("K=default", args.coupling), ("K=strong", args.strong_coupling)]:
        config = KuramotoConfig(
            initial_phases=np.array([0.0, 2.0, 4.0]),
            natural_frequencies=np.array([1.00, 1.12, 0.90]),
            coupling_strength=K,
            dt=args.dt, duration=args.duration
        )
        kur_results[label] = simulate_kuramoto(config, graph, args.integrator)
    
    logger.info("Running GRAND simulation...")
    grand_config = GrandConfig(
        initial_features=np.array([1.0, -0.5, 0.25]),
        dt=args.dt, duration=args.duration
    )
    grand_result = simulate_grand(grand_config, graph, args.integrator)
    
    logger.info("Generating visualizations...")
    plot_files = []
    
    # Generate all plots
    plots = [
        ("01_three_node_graph.png", lambda: plot_graph(graph, kur_results["K=default"].config.initial_phases, grand_config.initial_features, output_dir / "01_three_node_graph.png")),
        ("02_adjacency_matrix.png", lambda: plot_adjacency(graph, output_dir / "02_adjacency_matrix.png")),
        ("03_kuramoto_phase_trajectories.png", lambda: plot_phase_trajectories(kur_results["K=default"], graph, output_dir / "03_kuramoto_phase_trajectories.png")),
        ("04_kuramoto_wrapped_phases.png", lambda: plot_wrapped_phases(kur_results["K=default"], graph, output_dir / "04_kuramoto_wrapped_phases.png")),
        ("05_kuramoto_unit_circle_snapshots.png", lambda: plot_unit_circle(kur_results["K=default"], graph, [0, args.duration/2, args.duration], output_dir / "05_kuramoto_unit_circle_snapshots.png")),
        ("06_kuramoto_order_parameter.png", lambda: plot_order_parameter({k:v for k,v in kur_results.items() if k != "K=default"}, graph, output_dir / "06_kuramoto_order_parameter.png")),
        ("07_pairwise_phase_differences.png", lambda: plot_pairwise_diffs(kur_results["K=default"], graph, output_dir / "07_pairwise_phase_differences.png")),
        ("08_kuramoto_edge_messages.png", lambda: plot_edge_messages(kur_results["K=default"], graph, output_dir / "08_kuramoto_edge_messages.png")),
        ("09_kuramoto_message_matrix_snapshot.png", lambda: plot_message_snapshot(kur_results["K=default"], graph, None, output_dir / "09_kuramoto_message_matrix_snapshot.png")),
        ("10_frequency_and_coupling_terms.png", lambda: plot_frequency_coupling(kur_results["K=default"], graph, output_dir / "10_frequency_and_coupling_terms.png")),
        ("11_grand_feature_trajectories.png", lambda: plot_grand_trajectories(grand_result, graph, output_dir / "11_grand_feature_trajectories.png")),
        ("12_grand_edge_messages.png", lambda: plot_grand_edge_messages(grand_result, graph, output_dir / "12_grand_edge_messages.png")),
        ("13_grand_smoothing_metrics.png", lambda: plot_grand_metrics(grand_result, graph, output_dir / "13_grand_smoothing_metrics.png")),
        ("14_kuramoto_vs_grand.png", lambda: plot_comparison(kur_results["K=default"], grand_result, graph, output_dir / "14_kuramoto_vs_grand.png")),
    ]
    
    for name, plot_func in plots:
        try:
            plot_func()
            plot_files.append(name)
        except Exception as e:
            logger.error(f"Failed to generate {name}: {e}")
    
    # Save data
    summary = {
        "args": {a: getattr(args, a) for a in vars(args)},
        "graph": {"adjacency": graph.adjacency.tolist(), "node_names": list(graph.node_names)},
        "kuramoto_default": {
            "final_phases": kur_results["K=default"].phases[-1].tolist(),
            "final_order_parameter": float(kur_results["K=default"].order_parameters[-1]),
        },
        "grand": {
            "final_features": grand_result.features[-1].tolist(),
            "final_variance": float(grand_result.variances[-1]),
            "final_dirichlet_energy": float(grand_result.dirichlet_energies[-1]),
        },
        "plots": plot_files,
    }
    save_json(summary, output_dir / "simulation_summary.json")
    
    # Save CSVs if pandas available
    try:
        import pandas as pd
        names = list(graph.node_names)
        
        # Kuramoto trajectories
        kur_data = np.column_stack([kur_results["K=default"].times, kur_results["K=default"].phases])
        kur_cols = ["time"] + [f"phase_{n}" for n in names]
        save_csv(kur_data, kur_cols, output_dir / "kuramoto_trajectories.csv")
        
        # GRAND trajectories  
        grand_data = np.column_stack([grand_result.times, grand_result.features])
        grand_cols = ["time"] + [f"feature_{n}" for n in names]
        save_csv(grand_data, grand_cols, output_dir / "grand_trajectories.csv")
    except ImportError:
        pass
    
    # Print report
    print("\n" + "="*60)
    print("SIMPLE KURAMOROGNN-GRAND: SIMULATION COMPLETE")
    print("="*60)
    print(f"Graph: {list(graph.node_names)}")
    print(f"Adjacency:\n{graph.adjacency}")
    print(f"Coupling: {args.coupling} (default), {args.weak_coupling} (weak), {args.strong_coupling} (strong)")
    print(f"Time: dt={args.dt}, duration={args.duration}, integrator={args.integrator}")
    print("\nKuramoto Results:")
    for label, res in kur_results.items():
        print(f"  {label}: final r={res.order_parameters[-1]:.4f}")
    print("\nGRAND Results:")
    print(f"  Final features: {grand_result.features[-1]}")
    print(f"  Final variance: {grand_result.variances[-1]:.4f}")
    print(f"  Final energy: {grand_result.dirichlet_energies[-1]:.4f}")
    print(f"\nGenerated {len(plot_files)} plots")
    print(f"Output directory: {output_dir.absolute()}")
    print("="*60)


if __name__ == "__main__":
    main()
